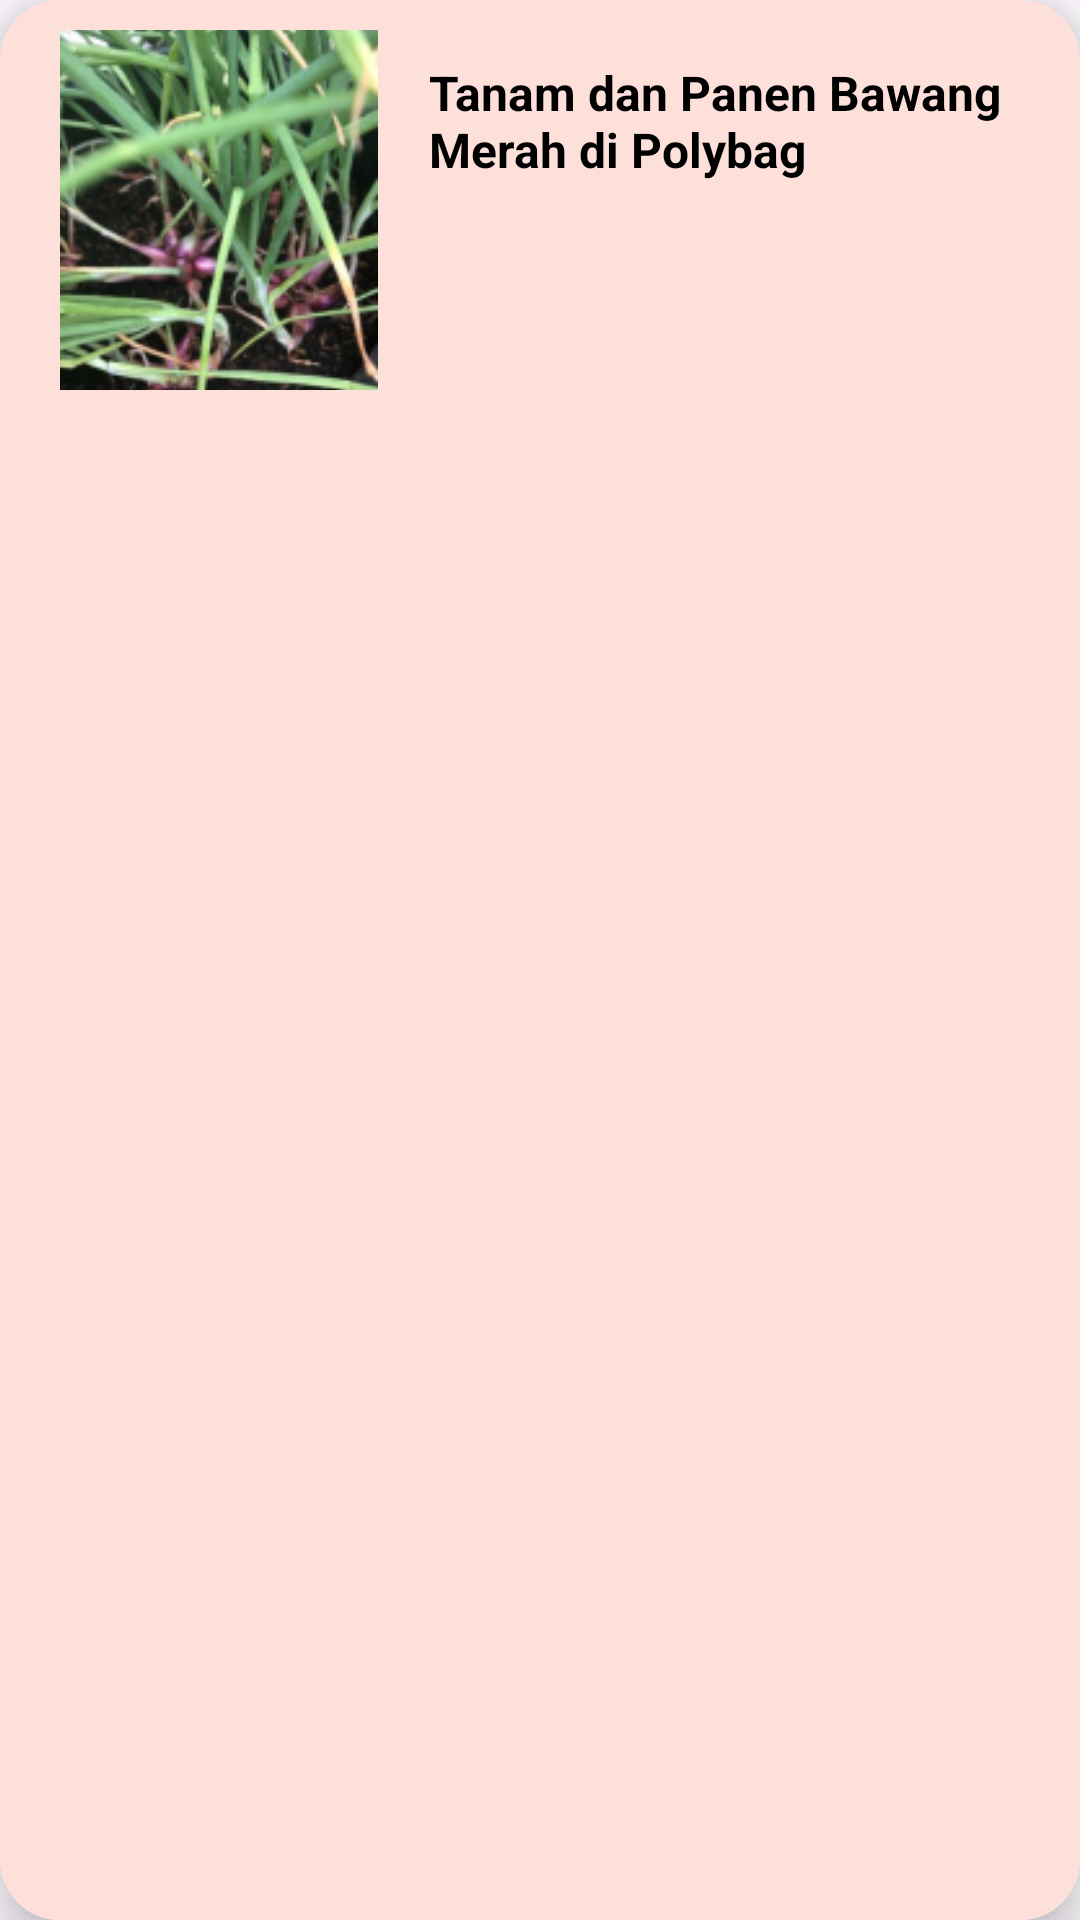

Reconstruct the res/layout file that produces this screen, plus the resources it refers to.
<!-- AndroidManifest.xml: application theme Theme.PTBTB -->
<!-- res/layout/list_artikel.xml -->
<?xml version="1.0" encoding="utf-8"?>
<androidx.cardview.widget.CardView
    xmlns:android="http://schemas.android.com/apk/res/android"
    xmlns:app="http://schemas.android.com/apk/res-auto"
    android:id="@+id/cardView"
    android:layout_width="match_parent"
    android:layout_height="wrap_content"
    android:layout_margin="10dp"
    app:cardElevation="10dp"
    app:cardCornerRadius="20dp">

    <LinearLayout
        android:layout_width="match_parent"
        android:layout_height="match_parent"
        android:background="#FDE0DA"
        android:orientation="horizontal"
        android:padding="10dp">

        <ImageView
            android:id="@+id/imageArtikel"
            android:layout_width="120dp"
            android:layout_height="120dp"
            android:layout_marginStart="3dp"
            android:padding="7dp"
            android:scaleType="centerCrop"
            android:src="@drawable/bawang" />

        <LinearLayout
            android:layout_width="251dp"
            android:layout_height="match_parent"
            android:orientation="vertical">

            <TextView
                android:id="@+id/judul"
                android:layout_width="251dp"
                android:layout_height="match_parent"
                android:padding="10dp"
                android:text="Tanam dan Panen Bawang Merah di Polybag"
                android:textAlignment="viewStart"
                android:textColor="#000000"
                android:textSize="16sp"
                android:textStyle="bold" />

        </LinearLayout>

    </LinearLayout>

</androidx.cardview.widget.CardView>
<!-- resources referenced by this layout -->
<resources>
  <!-- drawable bawang: png bitmap (drawable, 59790 bytes) -->
  <style name="Theme.PTBTB" parent="Base.Theme.PTBTB" />
  <style name="Base.Theme.PTBTB" parent="Theme.Material3.DayNight.NoActionBar">
          
          
      </style>
</resources>
